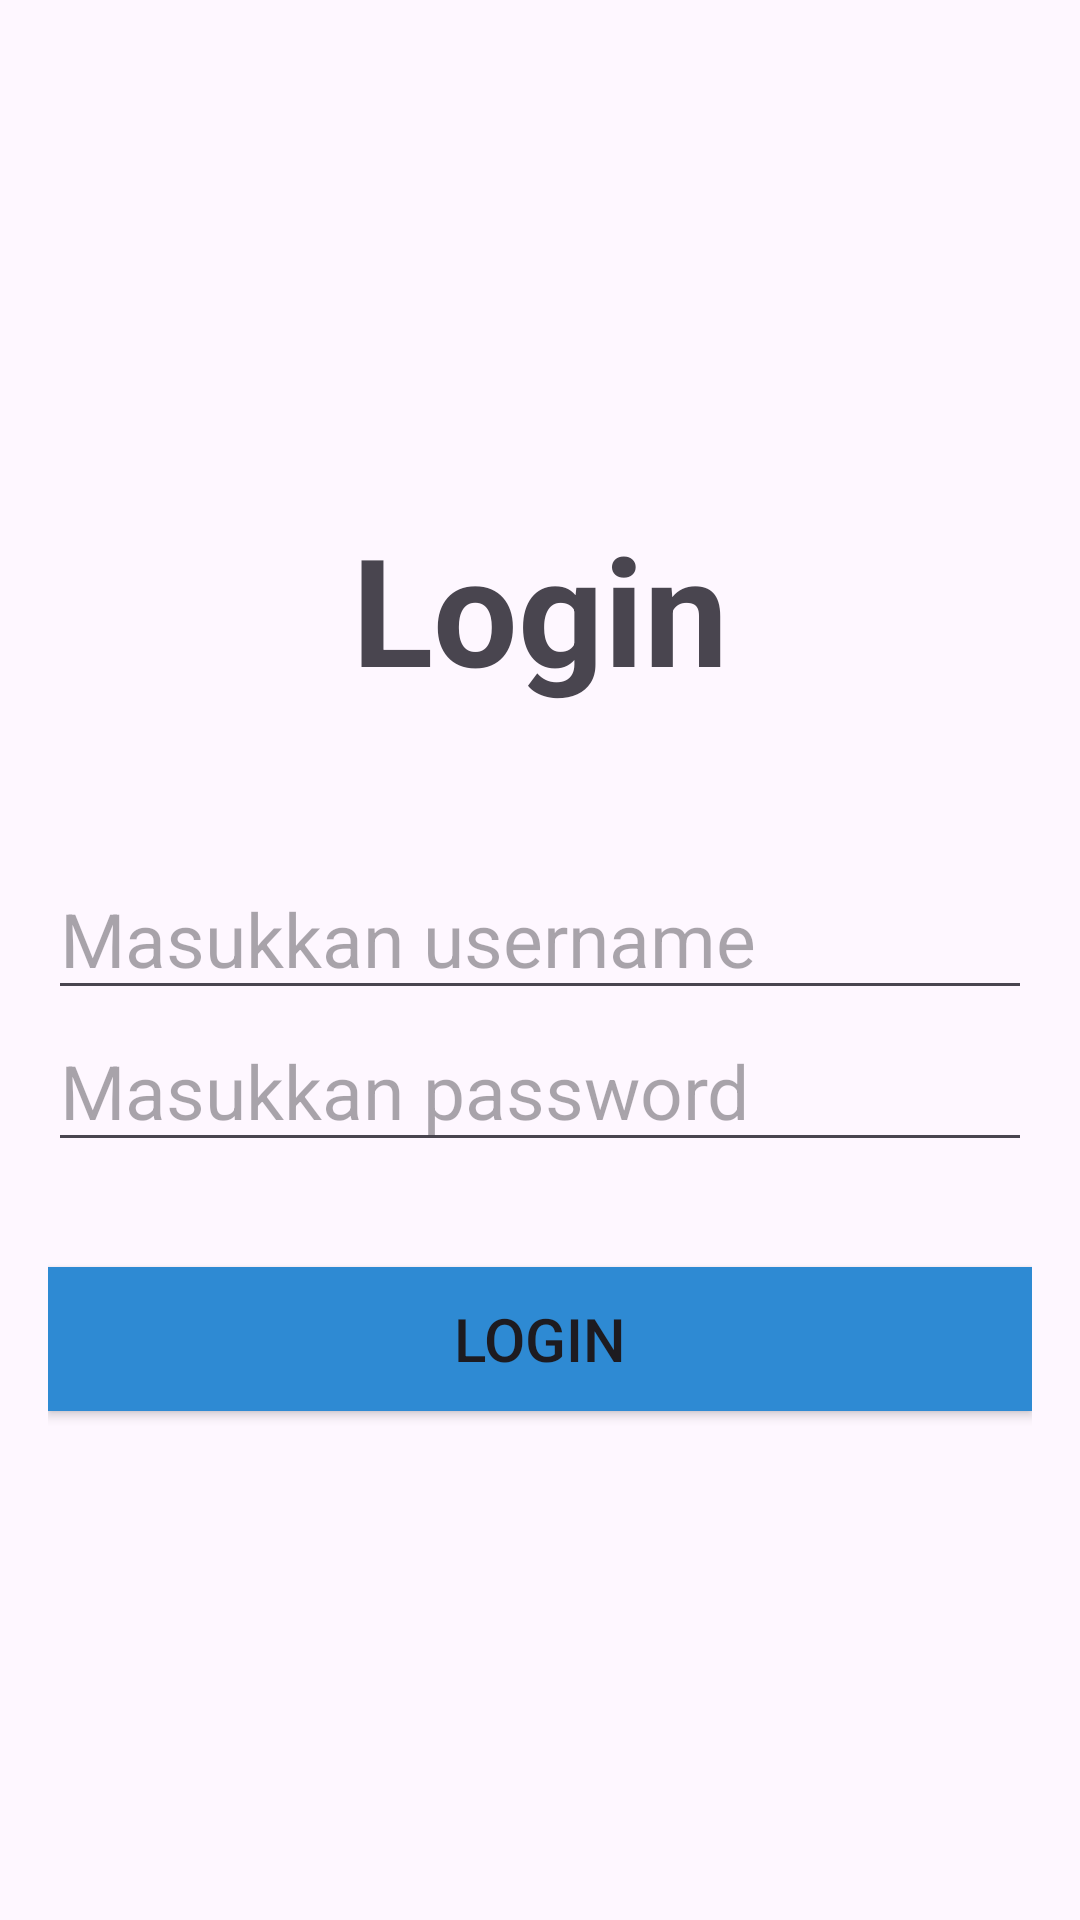

Write the Android layout XML for this screen, with the resource values it uses.
<!-- AndroidManifest.xml: application theme Theme.Tugas_pertemuan9 -->
<!-- res/layout/activity_login.xml -->
<LinearLayout xmlns:android="http://schemas.android.com/apk/res/android"
    xmlns:tools="http://schemas.android.com/tools"
    android:layout_width="match_parent"
    android:layout_height="match_parent"
    android:orientation="vertical"
    android:padding="16dp"
    android:gravity="center"
    tools:context=".LoginActivity">

    <TextView
        android:layout_width="wrap_content"
        android:layout_height="wrap_content"
        android:text="Login"
        android:textSize="50sp"
        android:textStyle="bold"
        android:layout_gravity="center"
        android:layout_marginBottom="50dp"/>

    <EditText
        android:id="@+id/edtUsername"
        android:layout_width="match_parent"
        android:layout_height="wrap_content"
        android:hint="Masukkan username"
        android:textSize="25dp"
        android:inputType="textPassword"/>

    <EditText
        android:id="@+id/edtPassword"
        android:layout_width="match_parent"
        android:layout_height="wrap_content"
        android:hint="Masukkan password"
        android:textSize="25dp"
        android:inputType="textPassword" />

    <Button
        android:id="@+id/btnLogin"
        android:layout_marginTop="35dp"
        android:layout_width="match_parent"
        android:layout_height="wrap_content"
        android:text="Login"
        android:textSize="20dp"
        android:layout_gravity="center"
        android:background="@color/teal_700"/>

</LinearLayout>
<!-- resources referenced by this layout -->
<resources>
  <color name="teal_700">#2E8AD3</color>
  <style name="Theme.Tugas_pertemuan9" parent="Base.Theme.Tugas_pertemuan9" />
  <style name="Base.Theme.Tugas_pertemuan9" parent="Theme.Material3.DayNight.NoActionBar">
          
          
      </style>
</resources>
